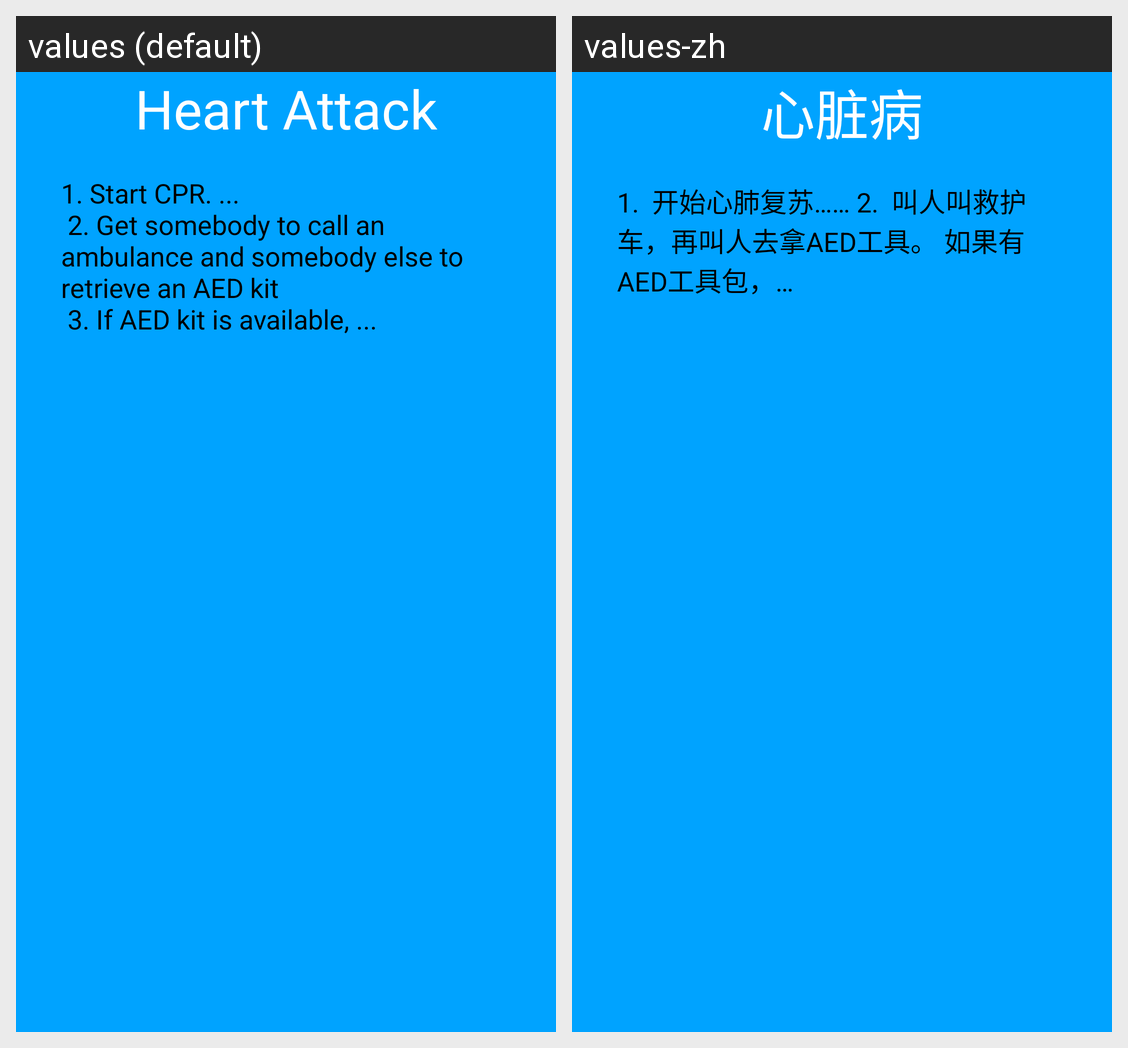

For this localized Android screen grid, give each drawn string resource with its value in every locale shown.
Android screen res/layout/instruc_page_fragment.xml rendered under 2 locales, left to right: values (default), values-zh. Device: Nexus 5 (rendered at 1080×1920; each locale shown at half size, 540×960, under a caption strip naming it); theme Theme.SaveMe.
Strings drawn on this screen, with the default value and each locale's value (text and hints the layout hard-codes, and strings that could not be matched under every locale, appear in the picture but are not listed):

heart_attack
  values: Heart Attack
  values-zh: 心脏病

heart_attack_instruc
  values: 1. Start CPR. ...
       2. Get somebody to call an ambulance and somebody else to retrieve an AED kit
       3. If AED kit is available, ...
  values-zh: 1.  开始心肺复苏…… 2.  叫人叫救护车，再叫人去拿AED工具。 如果有AED工具包，…
